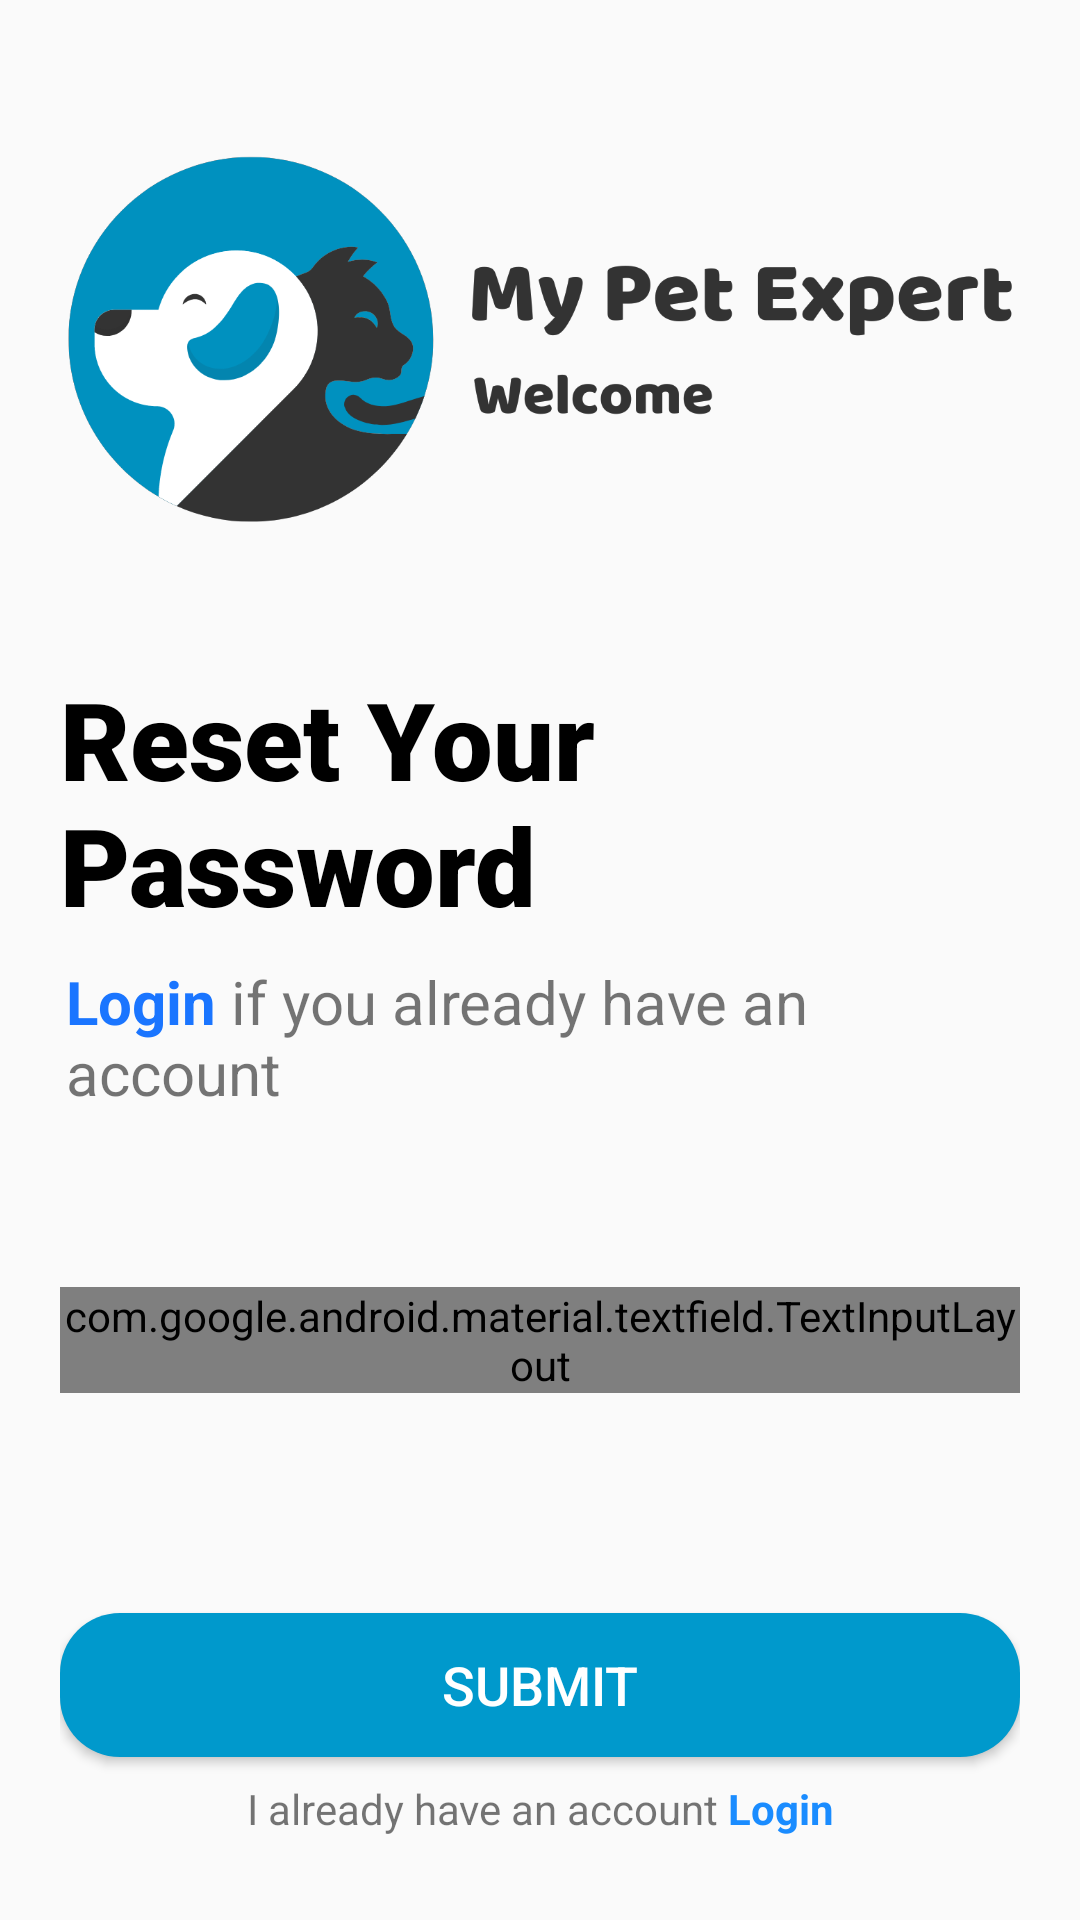

Here is an Android app screen rendered from its layout file. Give the layout XML and the strings, colors and styles it references.
<!-- AndroidManifest.xml: application theme Theme.MyPetExpert -->
<!-- res/layout/activity_emailconfirm.xml -->
<?xml version="1.0" encoding="utf-8"?>
<androidx.constraintlayout.widget.ConstraintLayout xmlns:android="http://schemas.android.com/apk/res/android"
    xmlns:app="http://schemas.android.com/apk/res-auto"
    xmlns:tools="http://schemas.android.com/tools"
    android:layout_width="match_parent"
    android:layout_height="match_parent"
    android:padding="20dp"
    tools:context=".Emailconfirm">


    <ImageView
        android:id="@+id/imageView5"
        android:layout_width="match_parent"
        android:layout_height="154dp"
        android:layout_marginTop="16dp"
        app:layout_constraintEnd_toEndOf="parent"
        app:layout_constraintStart_toStartOf="parent"
        app:layout_constraintTop_toTopOf="parent"
        app:srcCompat="@drawable/headerpicn" />

    <TextView
        android:id="@+id/Login_Title"
        android:layout_width="match_parent"
        android:layout_height="wrap_content"
        android:layout_marginTop="32dp"
        android:fontFamily="sans-serif-black"
        android:text="Reset Your Password"
        android:textColor="@color/black"
        android:textSize="36sp"
        app:layout_constraintBottom_toBottomOf="parent"
        app:layout_constraintEnd_toEndOf="parent"
        app:layout_constraintHorizontal_bias="0.0"
        app:layout_constraintStart_toStartOf="parent"
        app:layout_constraintTop_toBottomOf="@+id/imageView5"
        app:layout_constraintVertical_bias="0.0" />

    <TextView
        android:id="@+id/Login_sub_Title"
        android:layout_width="match_parent"
        android:layout_height="wrap_content"
        android:layout_marginStart="2dp"
        android:text="@string/login_sub_title"
        android:textSize="20sp"
        app:layout_constraintBottom_toBottomOf="parent"
        app:layout_constraintEnd_toEndOf="parent"
        app:layout_constraintHorizontal_bias="0.1"
        app:layout_constraintStart_toStartOf="parent"
        app:layout_constraintTop_toBottomOf="@+id/Login_Title"
        app:layout_constraintVertical_bias="0.031" />

    <com.google.android.material.textfield.TextInputLayout
        android:id="@+id/til_email_f"
        style="@style/TextInputLayout"
        android:layout_width="match_parent"
        android:layout_height="wrap_content"
        android:layout_marginTop="24dp"
        android:hint="@string/enter_your_email_address"
        app:layout_constraintBottom_toBottomOf="parent"
        app:layout_constraintEnd_toEndOf="parent"
        app:layout_constraintStart_toStartOf="parent"
        app:layout_constraintTop_toBottomOf="@id/Login_sub_Title"
        app:layout_constraintVertical_bias="0.18"
        app:startIconDrawable="@drawable/ic_email">

        <com.google.android.material.textfield.TextInputEditText
            android:id="@+id/et_email_f"
            style="@style/TextInputEditText"
            android:layout_width="match_parent"
            android:layout_height="wrap_content"
            tools:ignore="SpeakableTextPresentCheck" />
    </com.google.android.material.textfield.TextInputLayout>


    <androidx.appcompat.widget.AppCompatButton

        android:id="@+id/submit_btn"
        style="@style/login_btn"
        android:layout_width="match_parent"
        android:layout_height="wrap_content"
        android:text="Submit"
        android:textColor="@color/white"
        app:layout_constraintBottom_toBottomOf="parent"
        app:layout_constraintEnd_toEndOf="parent"
        app:layout_constraintHorizontal_bias="0.6"
        app:layout_constraintStart_toStartOf="parent"
        app:layout_constraintTop_toBottomOf="@+id/til_email_f"
        app:layout_constraintVertical_bias="0.68">

    </androidx.appcompat.widget.AppCompatButton>

    <TextView

        android:layout_width="match_parent"
        android:layout_height="wrap_content"
        android:layout_marginStart="20dp"
        android:layout_marginEnd="20dp"
        android:text="@string/register_have_account"
        android:textAlignment="center"
        app:layout_constraintBottom_toBottomOf="parent"
        app:layout_constraintEnd_toEndOf="parent"
        app:layout_constraintStart_toStartOf="parent"
        app:layout_constraintTop_toBottomOf="@+id/submit_btn" />

</androidx.constraintlayout.widget.ConstraintLayout>
<!-- resources referenced by this layout -->
<resources>
  <color name="black">#FF000000</color>
  <color name="white">#FFFFFFFF</color>
  <!-- drawable headerpicn: png bitmap (drawable, 62073 bytes) -->
  <string name="enter_your_email_address">Enter Your Email Address</string>
  <string name="login_sub_title"><font color="#1a75ff"><b>Login</b></font>  if you already have an account</string>
  <string name="register_have_account">I already have an account<font color="#1a8cff"><b>  Login</b></font></string>
  <style name="TextInputEditText" parent="Widget.MaterialComponents.TextInputLayout.FilledBox">
          <item name="android:background">@drawable/bg_text_box</item>
  
      </style>
  <style name="TextInputLayout" parent="Widget.MaterialComponents.TextInputLayout.FilledBox">
          <item name="android:textColorHint">#EBEFEF</item>
          <item name="hintTextColor">#EBEFEF</item>
          <item name="startIconTint">@color/black</item>
          <item name="boxStrokeWidth">0dp</item>
          <item name="boxStrokeWidthFocused">0dp</item>
      </style>
  <style name="login_btn">
          <item name="android:background">@drawable/bg_btn</item>
          <item name="android:textSize">18sp</item>
  
      </style>
  <style name="Theme.MyPetExpert" parent="Theme.AppCompat.Light.NoActionBar">
          
          <item name="colorPrimary">#359BEC</item>
          <item name="colorPrimaryVariant">@color/white</item>
          <item name="colorOnPrimary">@color/white</item>
          
          <item name="colorSecondary">@color/teal_200</item>
          <item name="colorSecondaryVariant">@color/teal_700</item>
          <item name="colorOnSecondary">@color/white</item>
          
          <item name="android:statusBarColor">#000000</item>
          
      </style>
  <!-- drawable bg_text_box (drawable) -->
  <?xml version="1.0" encoding="utf-8"?>
  <selector xmlns:android="http://schemas.android.com/apk/res/android">
  
      <item android:state_focused="true">
          <shape android:shape="rectangle">
              <solid android:color="#00a3cc" />
              <stroke android:width="1dp" android:color="#00a3cc"></stroke>
              <corners android:radius="20dp" />
          </shape>
      </item>
  
      <item
          android:state_focused="false">
          <shape android:shape="rectangle">
              <solid android:color="#00a3cc" />
              <corners android:radius="20dp" />
          </shape>
      </item>
  
  </selector>
  <!-- drawable bg_btn (drawable) -->
  <?xml version="1.0" encoding="utf-8"?>
  <shape xmlns:android="http://schemas.android.com/apk/res/android"
      android:shape="rectangle">
      <solid android:color="#0099cc"/>
      <corners android:radius="20dp"/>
  
  
  </shape>
  <color name="teal_200">#FF03DAC5</color>
  <color name="teal_700">#FF018786</color>
</resources>
